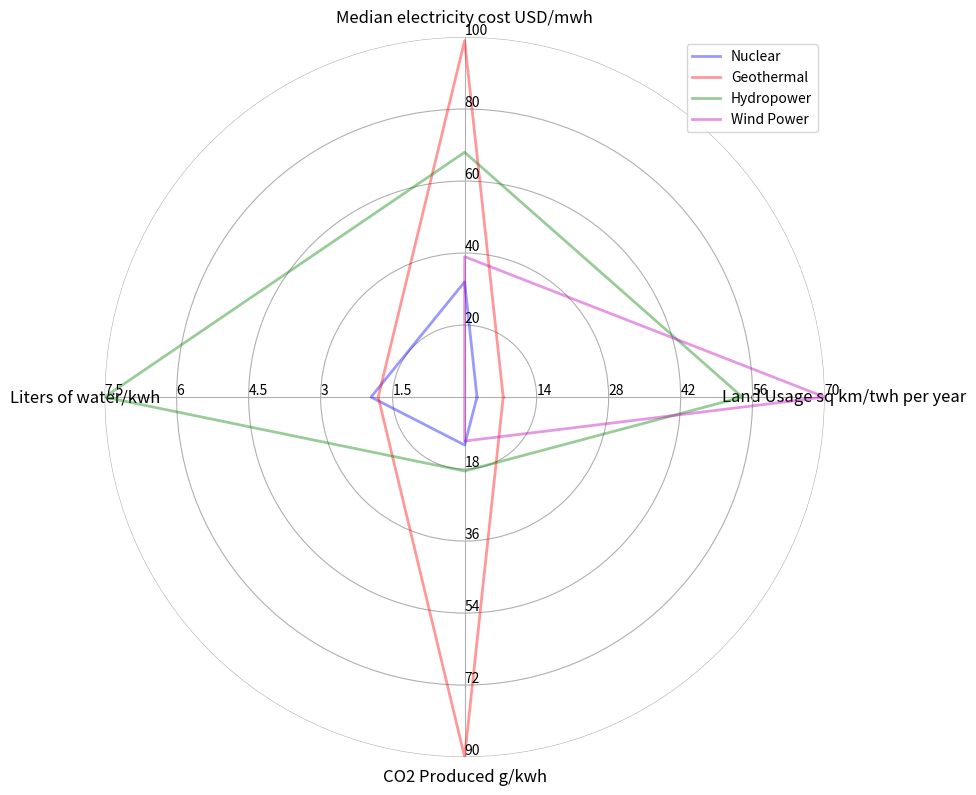

Write Python code to recreate this figure.
import numpy as np
import pylab as pl
import matplotlib.pyplot as plt
class Radar(object):
    def __init__(self, figure, title, labels, rect=None):
        if rect is None:
            rect = [0.05, 0.05, 0.9, 0.9]

        self.n = len(title)
        self.angles = np.arange(0, 360, 360.0/self.n)

        self.axes = [figure.add_axes(rect, projection='polar', label='axes%d' % i) for i in range(self.n)]

        self.ax = self.axes[0]
        self.ax.set_thetagrids(self.angles, labels=title, fontsize=12)

        for ax in self.axes[1:]:
            ax.patch.set_visible(False)
            ax.grid(False)
            ax.xaxis.set_visible(False)

        for ax, angle, label in zip(self.axes, self.angles, labels):
            ax.set_rgrids(range(1, 6), angle=angle, labels=label)
            ax.spines['polar'].set_visible(False)
            ax.set_ylim(0, 5)

    def plot(self, values, *args, **kw):
        angle = np.deg2rad(np.r_[self.angles, self.angles[0]])
        values = np.r_[values, values[0]]
        self.ax.plot(angle, values, *args, **kw)


if __name__ == '__main__':
    fig = plt.figure(figsize=(8, 8))

    # tit = list('ABCDEFGHIJKJ')  # 12x
    # tit = ["Nuclear", "Geothermal", "Hydropower", "Hydrogen Fuel Cell", "Solar Power"]
    tit = ["Land Usage sq km/twh per year", "Median electricity cost USD/mwh", "Liters of water/kwh", "CO2 Produced g/kwh"]

    lab = [
        [14, 28, 42, 56, 70],
        [20, 40, 60, 80, 100],
        [1.5, 3, 4.5, 6, 7.5], # 12, 
        [18, 36, 54, 72, 90]
    ]

    radar = Radar(fig, tit, lab)
    radar.plot([2.4/14, 32.0/20, 1.3, 12.0/18],  '-', lw=2, color='b', alpha=0.4, label='Nuclear')
    radar.plot([7.5/14, 99.0/20, 1.2, 5], '-', lw=2, color='r', alpha=0.4, label='Geothermal')
    radar.plot([54/14, 68.0/20, 5, 18.5/18], '-', lw=2, color='g', alpha=0.4, label='Hydropower')
    radar.plot([5, 39.0/20, 0, 11.0/18], '-', lw=2, color='m', alpha=0.4, label='Wind Power')

    radar.ax.legend()
pl.show()

# unfortunately... we forgot to keep track of sources
